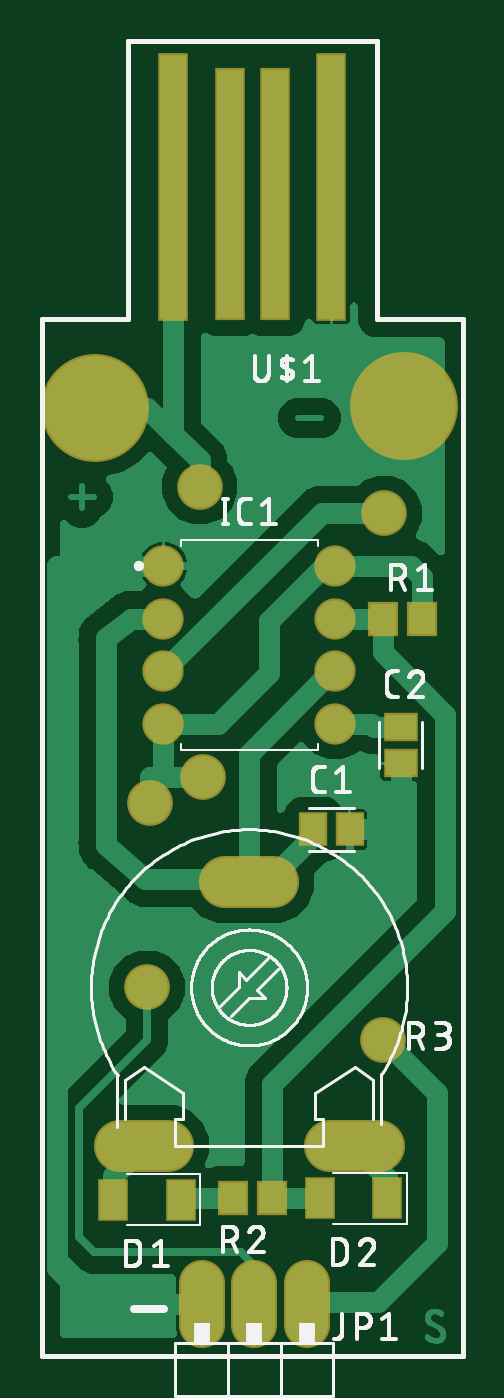
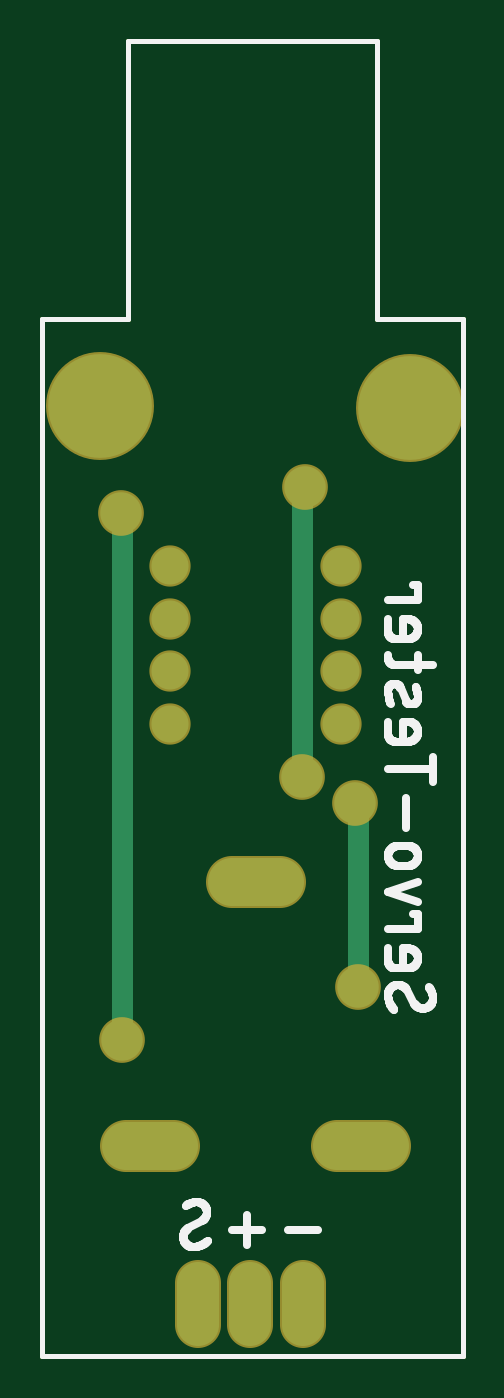
Circuit board: 8 layer files. Board 20.3 x 63.4 mm.
- bottom_copper: copper_bottom.gbr (1267 bytes)
- top_copper: copper_top.gbr (15934 bytes)
- outline: profile.gbr (313 bytes)
- bottom_silk: silkscreen_bottom.gbr (27063 bytes)
- top_silk: silkscreen_top.gbr (47068 bytes)
- bottom_mask: soldermask_bottom.gbr (814 bytes)
- top_mask: soldermask_top.gbr (1309 bytes)
- paste: solderpaste_top.gbr (663 bytes)

=== bottom_copper: copper_bottom.gbr ===
G04 EAGLE Gerber RS-274X export*
G75*
%MOMM*%
%FSLAX34Y34*%
%LPD*%
%INBottom Copper*%
%IPPOS*%
%AMOC8*
5,1,8,0,0,1.08239X$1,22.5*%
G01*
G04 Define Apertures*
%ADD10C,1.786000*%
%ADD11C,2.320800*%
%ADD12C,2.016000*%
%ADD13C,2.000000*%
%ADD14C,5.000000*%
%ADD15C,0.406400*%
%ADD16C,1.016000*%
%ADD17C,0.254000*%
D10*
X58700Y381000D03*
X58700Y355600D03*
X58700Y330200D03*
X58700Y304800D03*
X141300Y304800D03*
X141300Y330200D03*
X141300Y355600D03*
X141300Y381000D03*
D11*
X60804Y101600D02*
X37596Y101600D01*
X88396Y228600D02*
X111604Y228600D01*
X139196Y101600D02*
X162404Y101600D01*
D12*
X127964Y35480D02*
X127964Y15320D01*
X102564Y15320D02*
X102564Y35480D01*
X77164Y35480D02*
X77164Y15320D01*
D13*
X50800Y177800D03*
X76200Y419100D03*
D14*
X25762Y457200D03*
D13*
X52240Y266700D03*
X77640Y279400D03*
D15*
X52240Y266700D02*
X50800Y265260D01*
D16*
X50800Y177800D01*
D15*
X77640Y417660D02*
X76200Y419100D01*
D16*
X77640Y417660D02*
X77640Y279400D01*
D14*
X174860Y457924D03*
D13*
X165100Y406400D03*
X164600Y152400D03*
D15*
X165100Y405900D02*
X164600Y406400D01*
D16*
X164600Y152400D01*
D15*
X165100Y405900D02*
X165100Y406400D01*
D17*
X0Y0D02*
X203200Y0D01*
X203200Y500000D01*
X161639Y500000D01*
X161639Y633890D01*
X41623Y633890D01*
X41623Y500000D01*
X0Y500000D01*
X0Y0D01*
M02*

=== top_copper: copper_top.gbr (15934 bytes, source omitted) ===
=== outline: profile.gbr ===
G04 EAGLE Gerber RS-274X export*
G75*
%MOMM*%
%FSLAX34Y34*%
%LPD*%
%IN*%
%IPPOS*%
%AMOC8*
5,1,8,0,0,1.08239X$1,22.5*%
G01*
G04 Define Apertures*
%ADD10C,0.254000*%
D10*
X0Y0D02*
X203200Y0D01*
X203200Y500000D01*
X161639Y500000D01*
X161639Y633890D01*
X41623Y633890D01*
X41623Y500000D01*
X0Y500000D01*
X0Y0D01*
M02*

=== bottom_silk: silkscreen_bottom.gbr (27063 bytes, source omitted) ===
=== top_silk: silkscreen_top.gbr (47068 bytes, source omitted) ===
=== bottom_mask: soldermask_bottom.gbr ===
G04 EAGLE Gerber RS-274X export*
G75*
%MOMM*%
%FSLAX34Y34*%
%LPD*%
%INSoldermask Bottom*%
%IPPOS*%
%AMOC8*
5,1,8,0,0,1.08239X$1,22.5*%
G01*
G04 Define Apertures*
%ADD10C,1.989200*%
%ADD11C,2.524000*%
%ADD12C,2.219200*%
%ADD13C,2.203200*%
%ADD14C,5.203200*%
D10*
X58700Y381000D03*
X58700Y355600D03*
X58700Y330200D03*
X58700Y304800D03*
X141300Y304800D03*
X141300Y330200D03*
X141300Y355600D03*
X141300Y381000D03*
D11*
X60804Y101600D02*
X37596Y101600D01*
X88396Y228600D02*
X111604Y228600D01*
X139196Y101600D02*
X162404Y101600D01*
D12*
X127964Y35480D02*
X127964Y15320D01*
X102564Y15320D02*
X102564Y35480D01*
X77164Y35480D02*
X77164Y15320D01*
D13*
X50800Y177800D03*
X76200Y419100D03*
D14*
X25762Y457200D03*
D13*
X52240Y266700D03*
X77640Y279400D03*
D14*
X174860Y457924D03*
D13*
X165100Y406400D03*
X164600Y152400D03*
M02*

=== top_mask: soldermask_top.gbr ===
G04 EAGLE Gerber RS-274X export*
G75*
%MOMM*%
%FSLAX34Y34*%
%LPD*%
%INSoldermask Top*%
%IPPOS*%
%AMOC8*
5,1,8,0,0,1.08239X$1,22.5*%
G01*
G04 Define Apertures*
%ADD10C,1.989200*%
%ADD11R,1.503200X1.703200*%
%ADD12R,1.367800X1.668500*%
%ADD13R,1.668500X1.367800*%
%ADD14R,1.477900X2.053200*%
%ADD15C,2.524000*%
%ADD16C,2.219200*%
%ADD17R,1.473200X12.903200*%
%ADD18R,1.473200X12.203200*%
%ADD19C,2.203200*%
%ADD20C,5.203200*%
D10*
X58700Y381000D03*
X58700Y355600D03*
X58700Y330200D03*
X58700Y304800D03*
X141300Y304800D03*
X141300Y330200D03*
X141300Y355600D03*
X141300Y381000D03*
D11*
X164340Y355600D03*
X183340Y355600D03*
X111100Y76200D03*
X92100Y76200D03*
D12*
X130946Y254000D03*
X148454Y254000D03*
D13*
X173087Y303391D03*
X173087Y285883D03*
D14*
X67003Y75586D03*
X34597Y75586D03*
X166440Y76200D03*
X134034Y76200D03*
D15*
X60804Y101600D02*
X37596Y101600D01*
X88396Y228600D02*
X111604Y228600D01*
X139196Y101600D02*
X162404Y101600D01*
D16*
X127964Y35480D02*
X127964Y15320D01*
X102564Y15320D02*
X102564Y35480D01*
X77164Y35480D02*
X77164Y15320D01*
D17*
X63500Y563500D03*
D18*
X90800Y560000D03*
X112400Y560000D03*
D17*
X139700Y563500D03*
D19*
X50800Y177800D03*
X76200Y419100D03*
D20*
X25762Y457200D03*
D19*
X52240Y266700D03*
X77640Y279400D03*
D20*
X174860Y457924D03*
D19*
X165100Y406400D03*
X164600Y152400D03*
M02*

=== paste: solderpaste_top.gbr ===
G04 EAGLE Gerber RS-274X export*
G75*
%MOMM*%
%FSLAX34Y34*%
%LPD*%
%INSolderpaste Top*%
%IPPOS*%
%AMOC8*
5,1,8,0,0,1.08239X$1,22.5*%
G01*
G04 Define Apertures*
%ADD10R,1.300000X1.500000*%
%ADD11R,1.164600X1.465300*%
%ADD12R,1.465300X1.164600*%
%ADD13R,1.274700X1.850000*%
%ADD14R,1.270000X12.700000*%
%ADD15R,1.270000X12.000000*%
D10*
X164340Y355600D03*
X183340Y355600D03*
X111100Y76200D03*
X92100Y76200D03*
D11*
X130946Y254000D03*
X148454Y254000D03*
D12*
X173087Y303391D03*
X173087Y285883D03*
D13*
X67003Y75586D03*
X34597Y75586D03*
X166440Y76200D03*
X134034Y76200D03*
D14*
X63500Y563500D03*
D15*
X90800Y560000D03*
X112400Y560000D03*
D14*
X139700Y563500D03*
M02*

